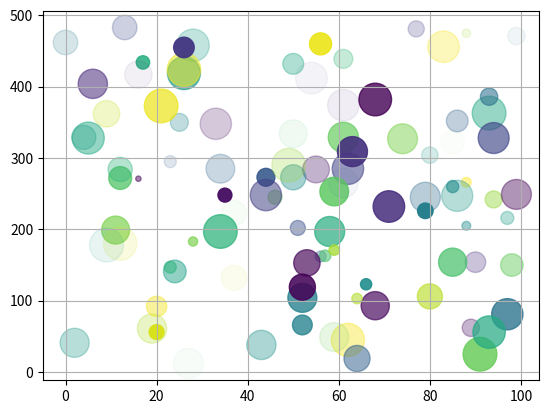

Write Python code to recreate this figure.
import matplotlib.pyplot as knk
import numpy as np
# x=np.array([0,1,2,3,4,5,6])
# y=np.array([2,4,90,1,20,11,34])
# colors=['r','b','g','b','m','c','w']
# shades=[0.1,0.5,0.3,0.8,0.7,0.2,0.6]
# sizes=[100,20,300,110,200,250,12]
# knk.scatter(x,y,color=colors,alpha=shades,sizes=sizes)
# knk.xlabel('age')
# knk.ylabel('weight')
# knk.title('age-weight',loc='right')
# knk.grid()
# knk.show()

# x=np.array([0,1,2,3,4,5,6])
# y=np.array([20,44,50,10,25,100,304])
# # colors=['r','b','g','b','m','c','w']
# shades=[0.1,0.5,0.3,0.8,0.7,0.2,0.6]
# sizes=[100,20,300,110,200,250,12]
#
# x1=np.array([0,1,2,3,4,5,6])
# y1=np.array([2,4,90,1,20,11,34])
# # colors1=['y','b','g','b','m','c','w']
# shades1=[0.1,0.5,0.3,0.8,0.7,0.2,0.6]
# sizes1=[100,200,300,110,299,250,400]
# knk.scatter(x1,y1,alpha=shades1,sizes=sizes1)
# knk.scatter(x,y,alpha=shades,sizes=sizes)
# knk.xlabel('age')
# knk.ylabel('weight')
# knk.title('age-weight',loc='right')
# knk.legend()
# knk.grid()
# knk.show()

from numpy import random

x=random.randint(100,size=100)
y=random.randint(500,size=100)
alphas=random.rand(100)
size=random.randint(600,size=100)
colors=random.randint(100,size=100)
knk.scatter(x,y,alpha=alphas,sizes=size,c=colors)
knk.grid()
knk.show()

